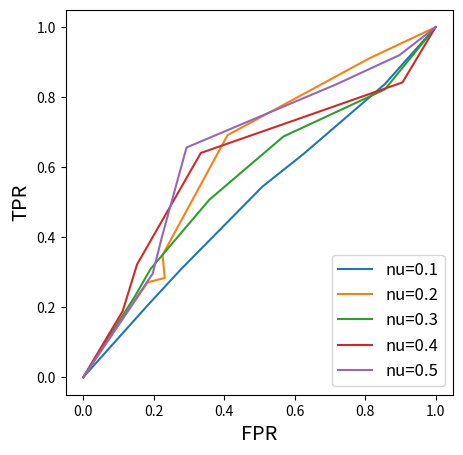

Write Python code to recreate this figure.
import matplotlib
matplotlib.use('Agg')
import matplotlib.pyplot as plt

alphas = [0.1, 0.3, 0.5, 0.7, 0.9]
# # Our approach
# TPRs1 = [
#     [1, 0.99, 0.828, 0.556, 0.263],
#     [1, 0.989, 0.827, 0.424, 0.28],
#     [1, .993, .771, .579, .281],
#     [1, .991, .717, .473, .276],
#     [1, .97, .686, .5, .318]
# ]
# FPRs1 = [
#     [0.165, 0.018, 0.006, 0.008, 0.004],
#     [0.17, 0.015, 0.007, 0.006, 0.003],
#     [.16, .015, .014, .005, .007],
#     [.104, .004, .01, .007, 0],
#     [.127, .023, .004, .013, 0]
# ]
#
# TPRs2 = [
#     [1, 1, .867, .655, .346],
#     [1, 1, .833, .357, .085],
#     [1, 1, .770, .188, .048],
#     [1, 1, .832, .090, .028],
#     [1, 1, 1, .215, .015]
# ]
# FPRs2 = [
#     [.376, .064, .008, 0, 0],
#     [.386, .076, .001, 0, 0],
#     [.357, .108, .014, 0, 0],
#     [.352, .146, .040, .047, .012],
#     [.346, .111, .059, .080, 0]
# ]

# # Compare Approach
# TPRs = [
#     [1, .9648, .7024, .5487, .2456, .1751, 0],
#     [1, .9327, .5918, .4637, .2774, .2006, 0],
#     [1, .9694, .7849, .7429, .6558, .2321, 0],
#     [1, .8981, .7433, .6476, .5074, .1900, 0],
#     [1, .8865, .6080, .4945, .4442, .4049, 0],
# ]
# FPRs = [
#     [1, .0915, .0553, .0411, .0347, .0320, 0],
#     [1, .1406, .0622, .0516, .0636, .0380, 0],
#     [1, .3679, .1976, .1497, .0879, .0717, 0],
#     [1, .6645, .4277, .3089, .1205, .0524, 0],
#     [1, .8518, .7149, .7400, .4457, .4075, 0],
# ]

news = [0.1, 0.2, 0.3, 0.4, 0.5]
# # Our Approach
# TPRs1 = [
#     [1, .92279, .80455, .62685, .45796, .24602, 0],
#     [1, .93594, .82058, .69506, .5223, .43642, 0],
#     [1, .93685, .84652, .70603, .62435, .47604, 0],
#     [1, .93213, .90753, .75155, .64573, .54155, 0],
#     [1, .95324, .83864, .81978, .70387, .64501, 0]
# ]
# FPRs1 = [
#     [1, .88467, .6608, .39672, .27765, .13462, 0],
#     [1, .86863, .46568, .2513, .13393, .05964, 0],
#     [1, .29144, .21043, .15455, .08145, .03337, 0],
#     [1, .22631, .14066, .11403, .03365, .02634, 0],
#     [1, .09523, .0468, .04038, .04803, .01506, 0]
# ]
#
# TPRs2 = [
#     [1, .95929, .74302, .50336, .3542, .21931, 0],
#     [1, .9125, .66634, .49714, .39335, .28995, 0],
#     [1, .92706, .81929, .5414, .31112, .23265, 0],
#     [1, .94269, .79923, .5492, .31905, .22964, 0],
#     [1, .94684, .76514, .53916, .38837, .24153, 0]
# ]
# FPRs2 = [
#     [1, .92419, .57625, .42301, .27645, .12931, 0],
#     [1, .6102, .43635, .33531, .24025, .1108, 0],
#     [1, .52485, .38833, .28789, .15674, .0643, 0],
#     [1, .37787, .3629, .22079, .10512, .04764, 0],
#     [1, .3846, .25892, .15929, .0878, .02825, 0]
# ]

# Compare approach
TPRs = [
    [1, .8377, .6374, .5446, .3076, .2062, 0],
    [1, .9114, .6916, .3490, .2836, .2712, 0],
    [1, .8222, .6877, .5072, .3095, .2320, 0],
    [1, .8423, .7486, .6408, .3221, .1886, 0],
    [1, .9201, .8372, .6564, .4053, .2961, 0],
]
FPRs = [
    [1, .8563, .6247, .5086, .2766, .1835, 0],
    [1, .8127, .4096, .2250, .2314, .1828, 0],
    [1, .8560, .5682, .3580, .1911, .1472, 0],
    [1, .9061, .6406, .3339, .1526, .1118, 0],
    [1, .8973, .7190, .2932, .2245, .1971, 0],
]

figure = plt.figure(figsize=(5, 5), dpi=100)
# plt.subplot(1, 2, 1)
for i in range(5):
    plt.plot(FPRs[i], TPRs[i], label="nu=%.1f" % news[i])
# plt.title("1st Level Classifier", fontsize='x-large')
plt.legend(fontsize='large', loc='lower right')
plt.xlabel("FPR", fontsize='x-large')
plt.ylabel("TPR", fontsize='x-large')

# plt.subplot(1, 2, 2)
# for i in range(5):
#     plt.plot(FPRs2[i], TPRs2[i], label="alpha=%.1f" % alphas[i])
# plt.title("2nd Level Classifier", fontsize='x-large')
# plt.legend(fontsize='large')
# plt.xlabel("FPR", fontsize='x-large')
# #plt.ylabel("TPR", fontsize='x-large')

figure.savefig("ROC-Nu-MGOF.png")
